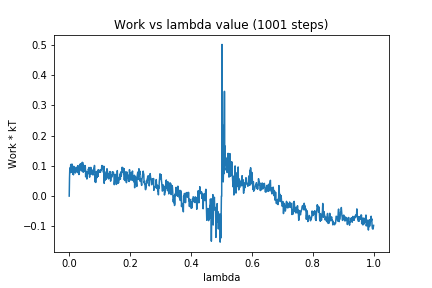

The data file committed next to this chart (first rows):
0, 0.0
1, 0.0604
2, 0.09301
3, 0.0775
4, 0.08535
5, 0.1046
6, 0.09544
7, 0.09639
8, 0.08029
9, 0.1059
10, 0.07765
11, 0.08121
12, 0.07304
13, 0.0779
14, 0.07035
15, 0.0984
16, 0.0948
17, 0.0878
18, 0.08432
19, 0.08296
20, 0.07632
21, 0.08464
22, 0.08264
23, 0.09557
24, 0.08622
25, 0.08723
26, 0.08141
27, 0.0777
28, 0.1007
29, 0.09085
30, 0.091
31, 0.0779
32, 0.07124
33, 0.07425
34, 0.1025
35, 0.09682
36, 0.1048
37, 0.1071
38, 0.1029
39, 0.08837
40, 0.08305
41, 0.1081
42, 0.1082
43, 0.1116
44, 0.109
45, 0.11
46, 0.07893
47, 0.1018
48, 0.08951
49, 0.0823
50, 0.09271
51, 0.09018
52, 0.101
53, 0.0962
54, 0.06359
55, 0.07414
56, 0.07803
57, 0.08173
58, 0.05642
59, 0.07189
60, 0.07878
... 940 more rows
